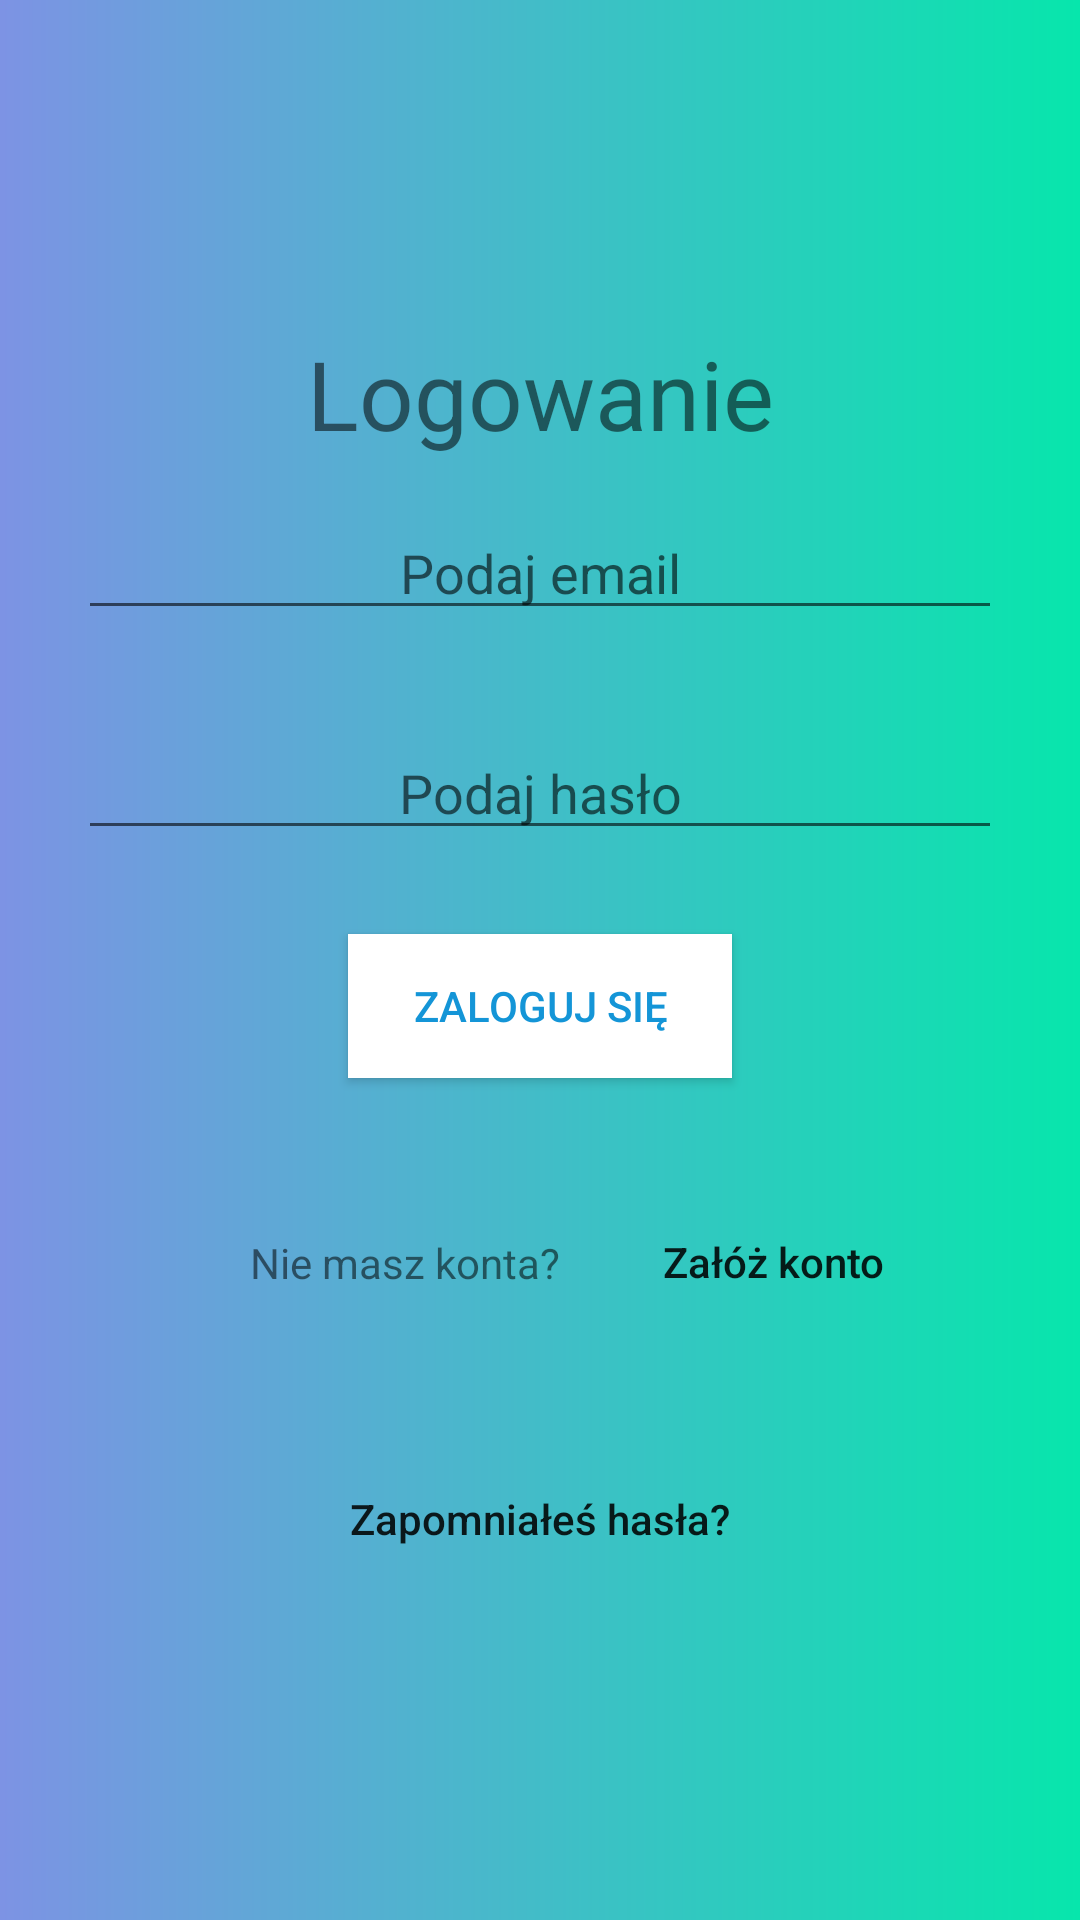

Reconstruct the res/layout file that produces this screen, plus the resources it refers to.
<!-- AndroidManifest.xml: application theme Theme.Wydatki -->
<!-- res/layout/activity_login.xml -->
<?xml version="1.0" encoding="utf-8"?>
<LinearLayout
        xmlns:android="http://schemas.android.com/apk/res/android"
        xmlns:tools="http://schemas.android.com/tools"
        xmlns:app="http://schemas.android.com/apk/res-auto"
        android:layout_width="match_parent"
        android:layout_height="match_parent"
        android:background="@drawable/login_bg"
        android:padding="26dp"
        android:gravity="center"
        android:orientation="vertical"
        tools:context=".LoginActivity">

    <TextView
            android:layout_width="match_parent"
            android:layout_height="wrap_content"

            android:gravity="center"
            android:text="Logowanie"
            android:textSize="32sp"/>

    <EditText
              android:id="@+id/etEmail"
              android:layout_width="match_parent"
              android:layout_height="wrap_content"
              android:layout_marginTop="16dp"
              android:gravity="center"
              android:layout_marginBottom="16dp"
              android:hint="Podaj email"
              android:inputType="textEmailAddress"
              android:imeOptions="actionNext"
              android:textSize="18sp"/>

    <EditText
            android:id="@+id/etPassword"
            android:layout_width="match_parent"
            android:layout_height="wrap_content"
            android:gravity="center"
            android:layout_marginTop="16dp"
            android:layout_marginBottom="28dp"
            android:inputType="textPassword"
            android:imeOptions="actionDone"
            android:hint="Podaj hasło"
            android:textSize="18sp"/>

    <Button
            android:id="@+id/btnLogin"
            android:layout_width="128dp"
            android:layout_height="wrap_content"
            android:background="@drawable/sigin_in_button"
            android:textColor="#1495d7"
            android:text="Zaloguj się"/>

    <LinearLayout
            android:layout_width="match_parent"
            android:layout_height="wrap_content"
            android:layout_margin="26dp"
            android:gravity="center">

            <TextView
                    android:layout_width="wrap_content"
                    android:layout_height="wrap_content"
                    android:layout_margin="26dp"
                    android:text="Nie masz konta?"/>

            <Button
                    android:id="@+id/btnZalozKonto"
                    android:layout_width="90dp"
                    android:layout_height="wrap_content"
                    android:textAllCaps="false"
                    android:background="?android:attr/selectableItemBackground"
                    android:text="Załóż konto"/>


    </LinearLayout>

    <Button
            android:id="@+id/btnZapomnialesHasla"
            android:layout_width="wrap_content"
            android:layout_height="wrap_content"
            android:background="?android:attr/selectableItemBackground"
            android:text="Zapomniałeś hasła?"
            android:textAllCaps="false"/>
</LinearLayout>
<!-- resources referenced by this layout -->
<resources>
  <!-- drawable login_bg (drawable) -->
  <?xml version="1.0" encoding="utf-8"?>
  <shape xmlns:android="http://schemas.android.com/apk/res/android">
  <gradient android:endColor="#07E6AC"
  
            android:startColor="#7D93E4" />
  </shape>
  <!-- drawable sigin_in_button (drawable) -->
  <?xml version="1.0" encoding="utf-8"?>
  <ripple xmlns:android="http://schemas.android.com/apk/res/android"
  android:color="@color/teal_200">
      <item>
          <shape android:shape="rectangle">
      <solid android:color="#fff"/>
          </shape>
      </item>
  
  </ripple>
  <style name="Theme.Wydatki" parent="Theme.MaterialComponents.DayNight.DarkActionBar">
          
          <item name="colorPrimary">@color/purple_500</item>
          <item name="colorPrimaryVariant">@color/purple_700</item>
          <item name="colorOnPrimary">@color/white</item>
          
          <item name="colorSecondary">@color/teal_200</item>
          <item name="colorSecondaryVariant">@color/teal_700</item>
          <item name="colorOnSecondary">@color/black</item>
          
          <item name="android:statusBarColor" tools:targetApi="l">?attr/colorPrimaryVariant</item>
          
      </style>
  <!-- not gathered from this repository: default colours our renderer supplied (Android Studio template values) -->
  <color name="purple_500">#FF6200EE</color>
  <color name="purple_700">#FF3700B3</color>
  <color name="teal_200">#FF03DAC5</color>
  <color name="teal_700">#FF018786</color>
  <color name="black">#FF000000</color>
  <color name="white">#FFFFFFFF</color>
</resources>
